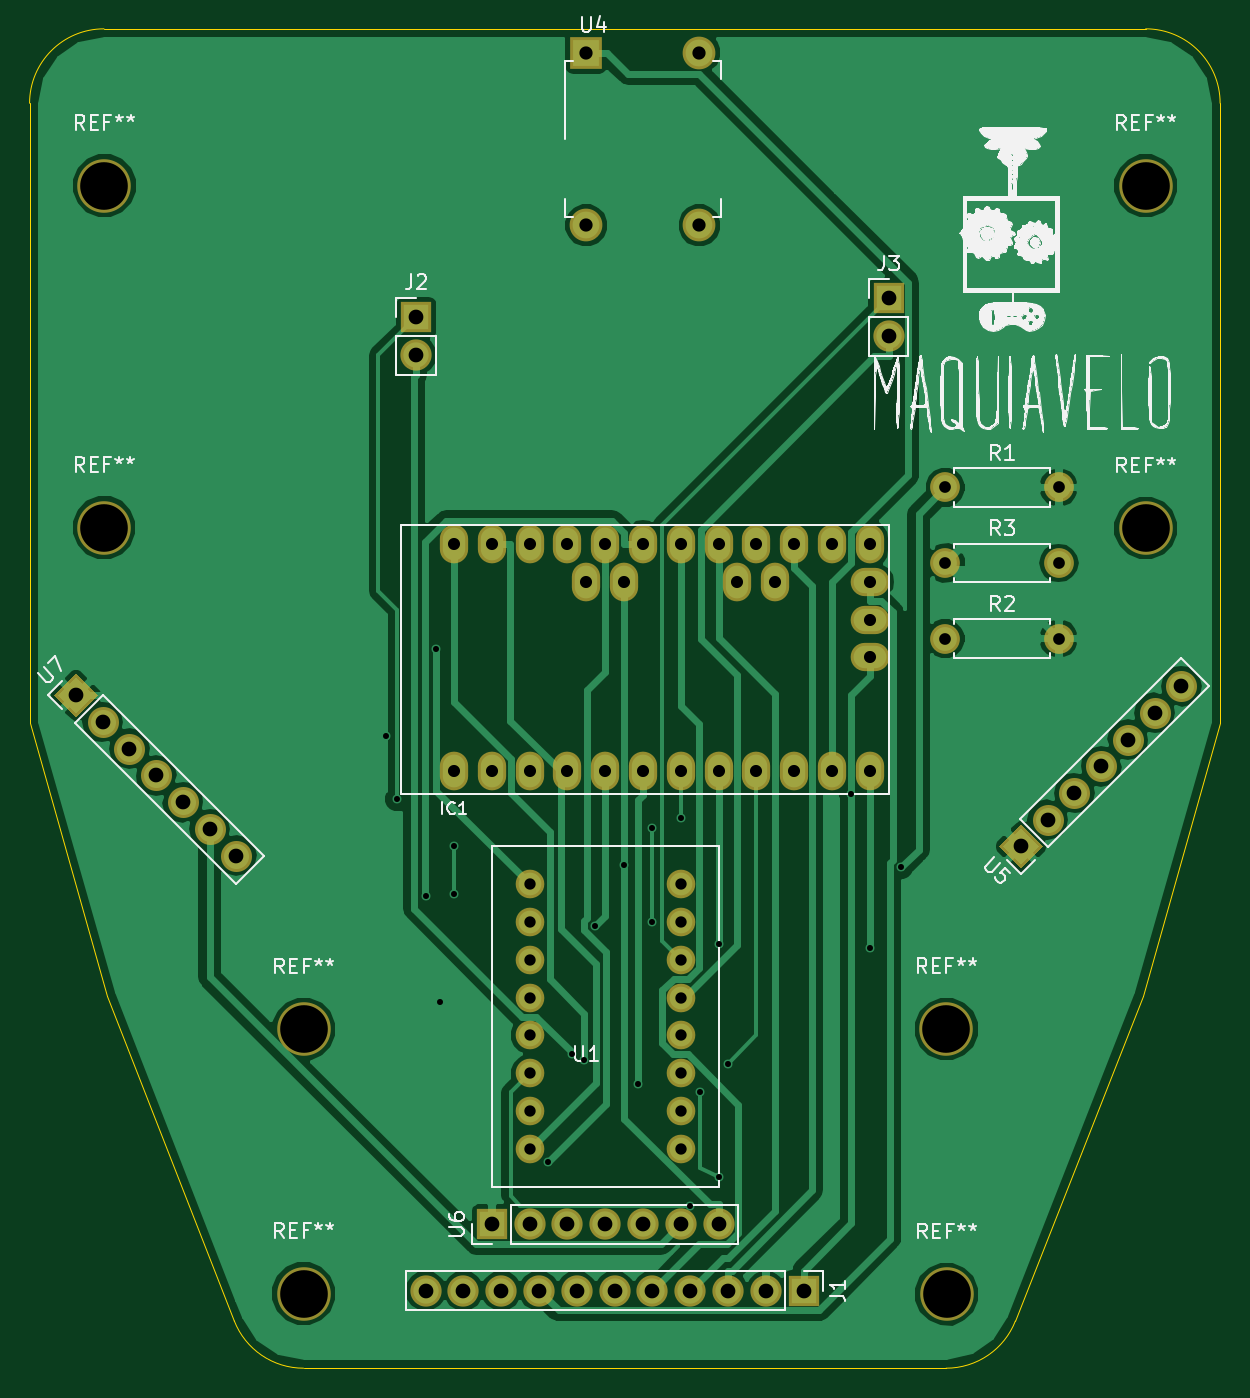
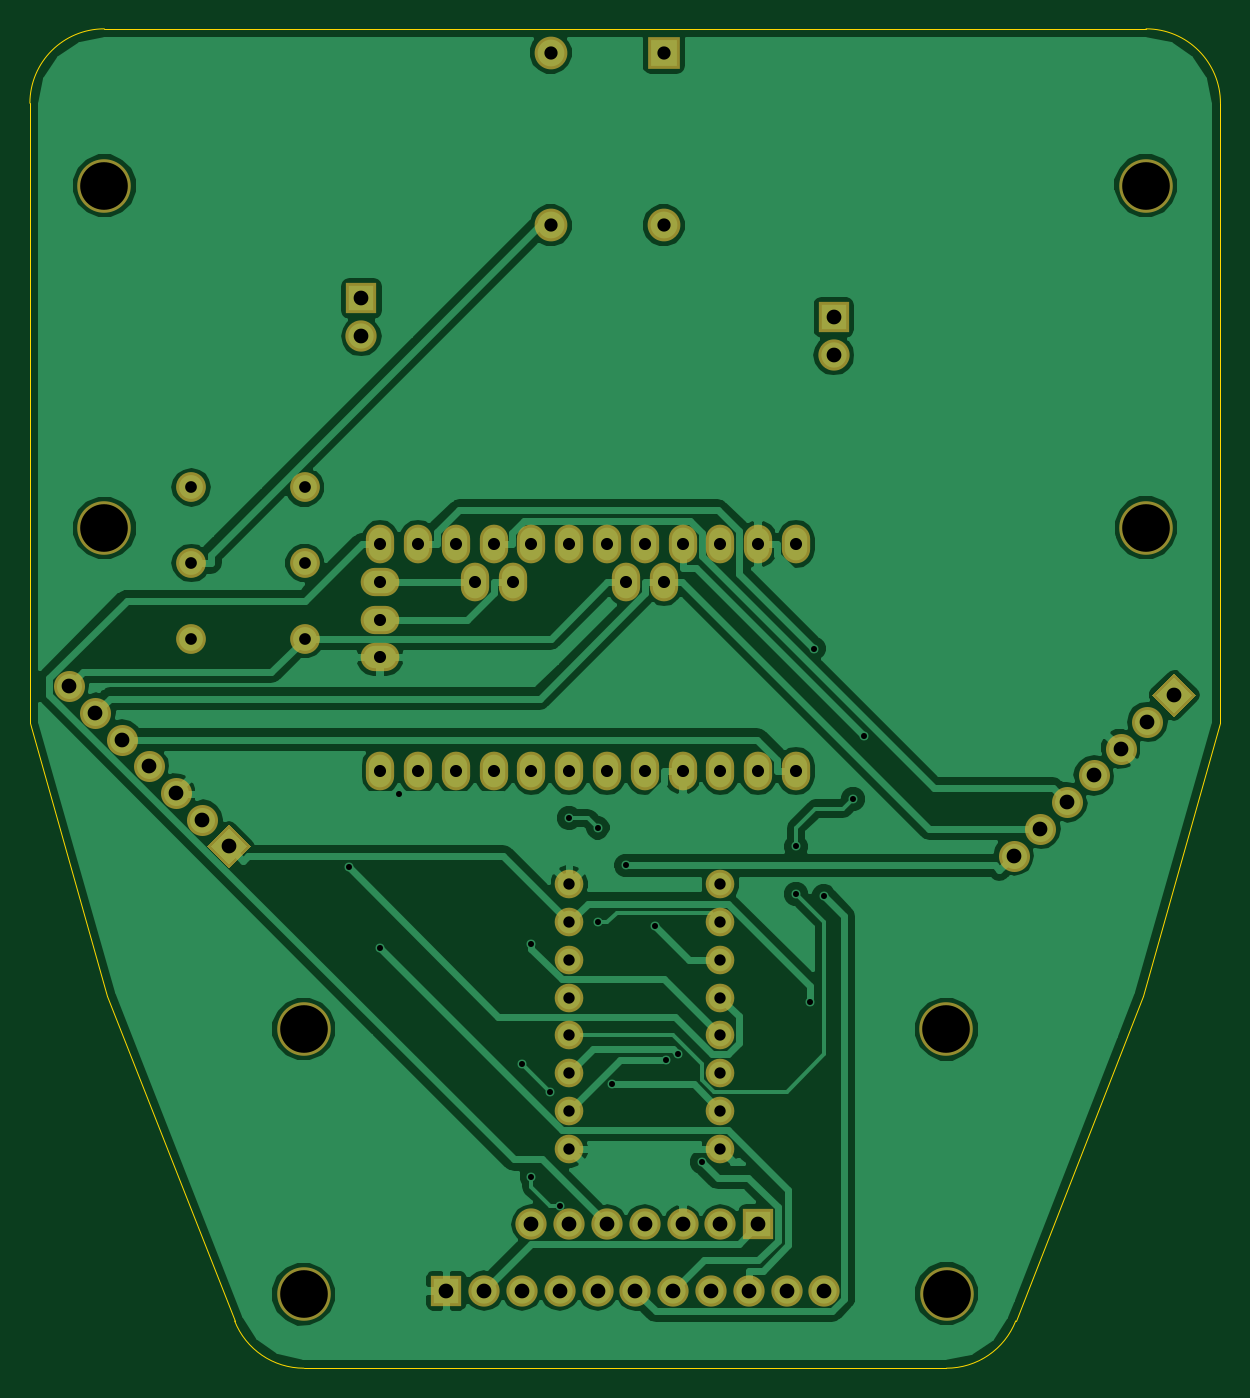
Circuit board: 8 layer files. Board 80.0 x 90.0 mm.
- bottom_copper: maquiavelo-B.Cu.gbl (70245 bytes)
- bottom_mask: maquiavelo-B.Mask.gbs (3782 bytes)
- bottom_silk: maquiavelo-B.SilkS.gbo (286 bytes)
- outline: maquiavelo-Edge.Cuts.gm1 (1041 bytes)
- top_copper: maquiavelo-F.Cu.gtl (58953 bytes)
- top_mask: maquiavelo-F.Mask.gts (3782 bytes)
- top_silk: maquiavelo-F.SilkS.gto (84513 bytes)
- drill: maquiavelo.drl (1869 bytes)

=== bottom_copper: maquiavelo-B.Cu.gbl (70245 bytes, source omitted) ===
=== bottom_mask: maquiavelo-B.Mask.gbs ===
G04 #@! TF.FileFunction,Soldermask,Bot*
%FSLAX46Y46*%
G04 Gerber Fmt 4.6, Leading zero omitted, Abs format (unit mm)*
G04 Created by KiCad (PCBNEW 4.0.2+dfsg1-stable) date Sun 09 Sep 2018 04:47:05 PM CEST*
%MOMM*%
G01*
G04 APERTURE LIST*
%ADD10C,0.100000*%
%ADD11C,3.600000*%
%ADD12O,1.901140X2.599640*%
%ADD13O,2.599640X1.901140*%
%ADD14R,2.100000X2.100000*%
%ADD15O,2.100000X2.100000*%
%ADD16C,2.000000*%
%ADD17O,2.000000X2.000000*%
%ADD18C,1.924000*%
%ADD19C,2.200000*%
%ADD20R,2.200000X2.200000*%
%ADD21C,2.100000*%
G04 APERTURE END LIST*
D10*
D11*
X113093500Y-122758200D03*
D12*
X99060000Y-92710000D03*
X101600000Y-92710000D03*
X80010000Y-105410000D03*
X82550000Y-105410000D03*
X85090000Y-105410000D03*
X87630000Y-105410000D03*
X90170000Y-105410000D03*
X92710000Y-105410000D03*
X95250000Y-105410000D03*
X97790000Y-105410000D03*
X100330000Y-105410000D03*
X102870000Y-105410000D03*
X105410000Y-105410000D03*
X107950000Y-105410000D03*
X107950000Y-90170000D03*
X105410000Y-90170000D03*
X102870000Y-90170000D03*
X100330000Y-90170000D03*
X97790000Y-90170000D03*
X95250000Y-90170000D03*
X92710000Y-90170000D03*
X90170000Y-90170000D03*
X87630000Y-90170000D03*
X85090000Y-90170000D03*
X82550000Y-90170000D03*
X80010000Y-90170000D03*
X91440000Y-92710000D03*
X88900000Y-92710000D03*
D13*
X107950000Y-92710000D03*
X107950000Y-95250000D03*
X107950000Y-97790000D03*
D14*
X103505000Y-140335000D03*
D15*
X100965000Y-140335000D03*
X98425000Y-140335000D03*
X95885000Y-140335000D03*
X93345000Y-140335000D03*
X90805000Y-140335000D03*
X88265000Y-140335000D03*
X85725000Y-140335000D03*
X83185000Y-140335000D03*
X80645000Y-140335000D03*
X78105000Y-140335000D03*
D14*
X77470000Y-74930000D03*
D15*
X77470000Y-77470000D03*
D14*
X109220000Y-73660000D03*
D15*
X109220000Y-76200000D03*
D16*
X113030000Y-86360000D03*
D17*
X120650000Y-86360000D03*
D16*
X113030000Y-96520000D03*
D17*
X120650000Y-96520000D03*
D16*
X113030000Y-91440000D03*
D17*
X120650000Y-91440000D03*
D18*
X85090000Y-113030000D03*
X85090000Y-115570000D03*
X85090000Y-118110000D03*
X85090000Y-120650000D03*
X85090000Y-123190000D03*
X85090000Y-125730000D03*
X85090000Y-128270000D03*
X85090000Y-130810000D03*
X95250000Y-113030000D03*
X95250000Y-115570000D03*
X95250000Y-118110000D03*
X95250000Y-120650000D03*
X95250000Y-125730000D03*
X95250000Y-123190000D03*
X95250000Y-128270000D03*
X95250000Y-130810000D03*
D19*
X96500000Y-57150000D03*
X96500000Y-68750000D03*
D20*
X88900000Y-57150000D03*
D19*
X88900000Y-68750000D03*
D10*
G36*
X119594924Y-110490000D02*
X118110000Y-111974924D01*
X116625076Y-110490000D01*
X118110000Y-109005076D01*
X119594924Y-110490000D01*
X119594924Y-110490000D01*
G37*
D21*
X119906051Y-108693949D02*
X119906051Y-108693949D01*
X121702102Y-106897898D02*
X121702102Y-106897898D01*
X123498154Y-105101846D02*
X123498154Y-105101846D01*
X125294205Y-103305795D02*
X125294205Y-103305795D01*
X127090256Y-101509744D02*
X127090256Y-101509744D01*
X128886307Y-99713693D02*
X128886307Y-99713693D01*
D14*
X82550000Y-135890000D03*
D15*
X85090000Y-135890000D03*
X87630000Y-135890000D03*
X90170000Y-135890000D03*
X92710000Y-135890000D03*
X95250000Y-135890000D03*
X97790000Y-135890000D03*
D10*
G36*
X54610000Y-101814924D02*
X53125076Y-100330000D01*
X54610000Y-98845076D01*
X56094924Y-100330000D01*
X54610000Y-101814924D01*
X54610000Y-101814924D01*
G37*
D21*
X56406051Y-102126051D02*
X56406051Y-102126051D01*
X58202102Y-103922102D02*
X58202102Y-103922102D01*
X59998154Y-105718154D02*
X59998154Y-105718154D01*
X61794205Y-107514205D02*
X61794205Y-107514205D01*
X63590256Y-109310256D02*
X63590256Y-109310256D01*
X65386307Y-111106307D02*
X65386307Y-111106307D01*
D11*
X56515000Y-66078100D03*
X56502300Y-89065100D03*
X126492000Y-66090800D03*
X126492000Y-89103200D03*
X113106200Y-140576300D03*
X69913500Y-122770900D03*
X69900800Y-140538200D03*
M02*

=== bottom_silk: maquiavelo-B.SilkS.gbo ===
G04 #@! TF.FileFunction,Legend,Bot*
%FSLAX46Y46*%
G04 Gerber Fmt 4.6, Leading zero omitted, Abs format (unit mm)*
G04 Created by KiCad (PCBNEW 4.0.2+dfsg1-stable) date Sun 09 Sep 2018 04:47:05 PM CEST*
%MOMM*%
G01*
G04 APERTURE LIST*
%ADD10C,0.100000*%
G04 APERTURE END LIST*
D10*
M02*

=== outline: maquiavelo-Edge.Cuts.gm1 ===
G04 #@! TF.FileFunction,Profile,NP*
%FSLAX46Y46*%
G04 Gerber Fmt 4.6, Leading zero omitted, Abs format (unit mm)*
G04 Created by KiCad (PCBNEW 4.0.2+dfsg1-stable) date Sun 09 Sep 2018 04:47:05 PM CEST*
%MOMM*%
G01*
G04 APERTURE LIST*
%ADD10C,0.100000*%
G04 APERTURE END LIST*
D10*
X117735895Y-142369442D02*
X126288699Y-120514974D01*
X117735037Y-142371634D02*
G75*
G02X113079758Y-145547250I-4655279J1824384D01*
G01*
X69904746Y-145547250D02*
X113079758Y-145547250D01*
X69902392Y-145547249D02*
G75*
G02X65248608Y-142369442I2354J4999999D01*
G01*
X56695805Y-120514974D02*
X65248608Y-142369442D01*
X51492252Y-102218646D02*
X56695805Y-120514974D01*
X51492252Y-73890043D02*
X51492252Y-102218646D01*
X51492252Y-60547250D02*
X51492252Y-73890043D01*
X51492252Y-60547250D02*
G75*
G02X56492252Y-55547250I5000000J0D01*
G01*
X126492252Y-55547250D02*
X56492252Y-55547250D01*
X126492252Y-55547250D02*
G75*
G02X131492252Y-60547250I0J-5000000D01*
G01*
X131492252Y-102218646D02*
X131492252Y-60547250D01*
X126288699Y-120514974D02*
X131492252Y-102218646D01*
M02*

=== top_copper: maquiavelo-F.Cu.gtl (58953 bytes, source omitted) ===
=== top_mask: maquiavelo-F.Mask.gts ===
G04 #@! TF.FileFunction,Soldermask,Top*
%FSLAX46Y46*%
G04 Gerber Fmt 4.6, Leading zero omitted, Abs format (unit mm)*
G04 Created by KiCad (PCBNEW 4.0.2+dfsg1-stable) date Sun 09 Sep 2018 04:47:05 PM CEST*
%MOMM*%
G01*
G04 APERTURE LIST*
%ADD10C,0.100000*%
%ADD11C,3.600000*%
%ADD12O,1.901140X2.599640*%
%ADD13O,2.599640X1.901140*%
%ADD14R,2.100000X2.100000*%
%ADD15O,2.100000X2.100000*%
%ADD16C,2.000000*%
%ADD17O,2.000000X2.000000*%
%ADD18C,1.924000*%
%ADD19C,2.200000*%
%ADD20R,2.200000X2.200000*%
%ADD21C,2.100000*%
G04 APERTURE END LIST*
D10*
D11*
X113093500Y-122758200D03*
D12*
X99060000Y-92710000D03*
X101600000Y-92710000D03*
X80010000Y-105410000D03*
X82550000Y-105410000D03*
X85090000Y-105410000D03*
X87630000Y-105410000D03*
X90170000Y-105410000D03*
X92710000Y-105410000D03*
X95250000Y-105410000D03*
X97790000Y-105410000D03*
X100330000Y-105410000D03*
X102870000Y-105410000D03*
X105410000Y-105410000D03*
X107950000Y-105410000D03*
X107950000Y-90170000D03*
X105410000Y-90170000D03*
X102870000Y-90170000D03*
X100330000Y-90170000D03*
X97790000Y-90170000D03*
X95250000Y-90170000D03*
X92710000Y-90170000D03*
X90170000Y-90170000D03*
X87630000Y-90170000D03*
X85090000Y-90170000D03*
X82550000Y-90170000D03*
X80010000Y-90170000D03*
X91440000Y-92710000D03*
X88900000Y-92710000D03*
D13*
X107950000Y-92710000D03*
X107950000Y-95250000D03*
X107950000Y-97790000D03*
D14*
X103505000Y-140335000D03*
D15*
X100965000Y-140335000D03*
X98425000Y-140335000D03*
X95885000Y-140335000D03*
X93345000Y-140335000D03*
X90805000Y-140335000D03*
X88265000Y-140335000D03*
X85725000Y-140335000D03*
X83185000Y-140335000D03*
X80645000Y-140335000D03*
X78105000Y-140335000D03*
D14*
X77470000Y-74930000D03*
D15*
X77470000Y-77470000D03*
D14*
X109220000Y-73660000D03*
D15*
X109220000Y-76200000D03*
D16*
X113030000Y-86360000D03*
D17*
X120650000Y-86360000D03*
D16*
X113030000Y-96520000D03*
D17*
X120650000Y-96520000D03*
D16*
X113030000Y-91440000D03*
D17*
X120650000Y-91440000D03*
D18*
X85090000Y-113030000D03*
X85090000Y-115570000D03*
X85090000Y-118110000D03*
X85090000Y-120650000D03*
X85090000Y-123190000D03*
X85090000Y-125730000D03*
X85090000Y-128270000D03*
X85090000Y-130810000D03*
X95250000Y-113030000D03*
X95250000Y-115570000D03*
X95250000Y-118110000D03*
X95250000Y-120650000D03*
X95250000Y-125730000D03*
X95250000Y-123190000D03*
X95250000Y-128270000D03*
X95250000Y-130810000D03*
D19*
X96500000Y-57150000D03*
X96500000Y-68750000D03*
D20*
X88900000Y-57150000D03*
D19*
X88900000Y-68750000D03*
D10*
G36*
X119594924Y-110490000D02*
X118110000Y-111974924D01*
X116625076Y-110490000D01*
X118110000Y-109005076D01*
X119594924Y-110490000D01*
X119594924Y-110490000D01*
G37*
D21*
X119906051Y-108693949D02*
X119906051Y-108693949D01*
X121702102Y-106897898D02*
X121702102Y-106897898D01*
X123498154Y-105101846D02*
X123498154Y-105101846D01*
X125294205Y-103305795D02*
X125294205Y-103305795D01*
X127090256Y-101509744D02*
X127090256Y-101509744D01*
X128886307Y-99713693D02*
X128886307Y-99713693D01*
D14*
X82550000Y-135890000D03*
D15*
X85090000Y-135890000D03*
X87630000Y-135890000D03*
X90170000Y-135890000D03*
X92710000Y-135890000D03*
X95250000Y-135890000D03*
X97790000Y-135890000D03*
D10*
G36*
X54610000Y-101814924D02*
X53125076Y-100330000D01*
X54610000Y-98845076D01*
X56094924Y-100330000D01*
X54610000Y-101814924D01*
X54610000Y-101814924D01*
G37*
D21*
X56406051Y-102126051D02*
X56406051Y-102126051D01*
X58202102Y-103922102D02*
X58202102Y-103922102D01*
X59998154Y-105718154D02*
X59998154Y-105718154D01*
X61794205Y-107514205D02*
X61794205Y-107514205D01*
X63590256Y-109310256D02*
X63590256Y-109310256D01*
X65386307Y-111106307D02*
X65386307Y-111106307D01*
D11*
X56515000Y-66078100D03*
X56502300Y-89065100D03*
X126492000Y-66090800D03*
X126492000Y-89103200D03*
X113106200Y-140576300D03*
X69913500Y-122770900D03*
X69900800Y-140538200D03*
M02*

=== top_silk: maquiavelo-F.SilkS.gto (84513 bytes, source omitted) ===
=== drill: maquiavelo.drl ===
M48
;DRILL file {KiCad 4.0.2+dfsg1-stable} date Sun 09 Sep 2018 04:47:45 PM CEST
;FORMAT={-:-/ absolute / inch / decimal}
FMAT,2
INCH,TZ
T1C0.016
T2C0.030
T3C0.031
T4C0.032
T5C0.035
T6C0.039
T7C0.126
%
G90
G05
M72
T1
X2.9696Y-4.0589
X3.Y-4.225
X3.0769Y-4.4797
X3.1027Y-3.8262
X3.112Y-4.762
X3.15Y-4.35
X3.15Y-4.475
X3.3986Y-5.1849
X3.4626Y-4.8989
X3.4946Y-4.9158
X3.5237Y-4.5592
X3.6Y-4.4001
X3.6369Y-4.9795
X3.675Y-4.3
X3.675Y-4.55
X3.75Y-4.275
X3.775Y-5.3
X3.8Y-5.
X3.85Y-4.6083
X3.85Y-5.225
X3.875Y-4.925
X4.2Y-4.2114
X4.25Y-4.6194
X4.3332Y-4.4049
T2
X3.35Y-4.45
X3.35Y-4.55
X3.35Y-4.65
X3.35Y-4.75
X3.35Y-4.85
X3.35Y-4.95
X3.35Y-5.05
X3.35Y-5.15
X3.75Y-4.45
X3.75Y-4.55
X3.75Y-4.65
X3.75Y-4.75
X3.75Y-4.85
X3.75Y-4.95
X3.75Y-5.05
X3.75Y-5.15
T3
X4.45Y-3.4
X4.45Y-3.6
X4.45Y-3.8
X4.75Y-3.4
X4.75Y-3.6
X4.75Y-3.8
T4
X3.15Y-3.55
X3.15Y-4.15
X3.25Y-3.55
X3.25Y-4.15
X3.35Y-3.55
X3.35Y-4.15
X3.45Y-3.55
X3.45Y-4.15
X3.5Y-3.65
X3.55Y-3.55
X3.55Y-4.15
X3.6Y-3.65
X3.65Y-3.55
X3.65Y-4.15
X3.75Y-3.55
X3.75Y-4.15
X3.85Y-3.55
X3.85Y-4.15
X3.9Y-3.65
X3.95Y-3.55
X3.95Y-4.15
X4.Y-3.65
X4.05Y-3.55
X4.05Y-4.15
X4.15Y-3.55
X4.15Y-4.15
X4.25Y-3.55
X4.25Y-3.65
X4.25Y-3.75
X4.25Y-3.85
X4.25Y-4.15
T5
X3.5Y-2.25
X3.5Y-2.7067
X3.7992Y-2.25
X3.7992Y-2.7067
T6
X2.15Y-3.95
X2.2207Y-4.0207
X2.2914Y-4.0914
X2.3621Y-4.1621
X2.4328Y-4.2328
X2.5036Y-4.3036
X2.5743Y-4.3743
X3.05Y-2.95
X3.05Y-3.05
X3.075Y-5.525
X3.175Y-5.525
X3.25Y-5.35
X3.275Y-5.525
X3.35Y-5.35
X3.375Y-5.525
X3.45Y-5.35
X3.475Y-5.525
X3.55Y-5.35
X3.575Y-5.525
X3.65Y-5.35
X3.675Y-5.525
X3.75Y-5.35
X3.775Y-5.525
X3.85Y-5.35
X3.875Y-5.525
X3.975Y-5.525
X4.075Y-5.525
X4.3Y-2.9
X4.3Y-3.
X4.65Y-4.35
X4.7207Y-4.2793
X4.7914Y-4.2086
X4.8621Y-4.1379
X4.9328Y-4.0672
X5.0036Y-3.9964
X5.0743Y-3.9257
T7
X2.2245Y-3.5065
X2.225Y-2.6015
X2.752Y-5.533
X2.7525Y-4.8335
X4.4525Y-4.833
X4.453Y-5.5345
X4.98Y-2.602
X4.98Y-3.508
T0
M30

